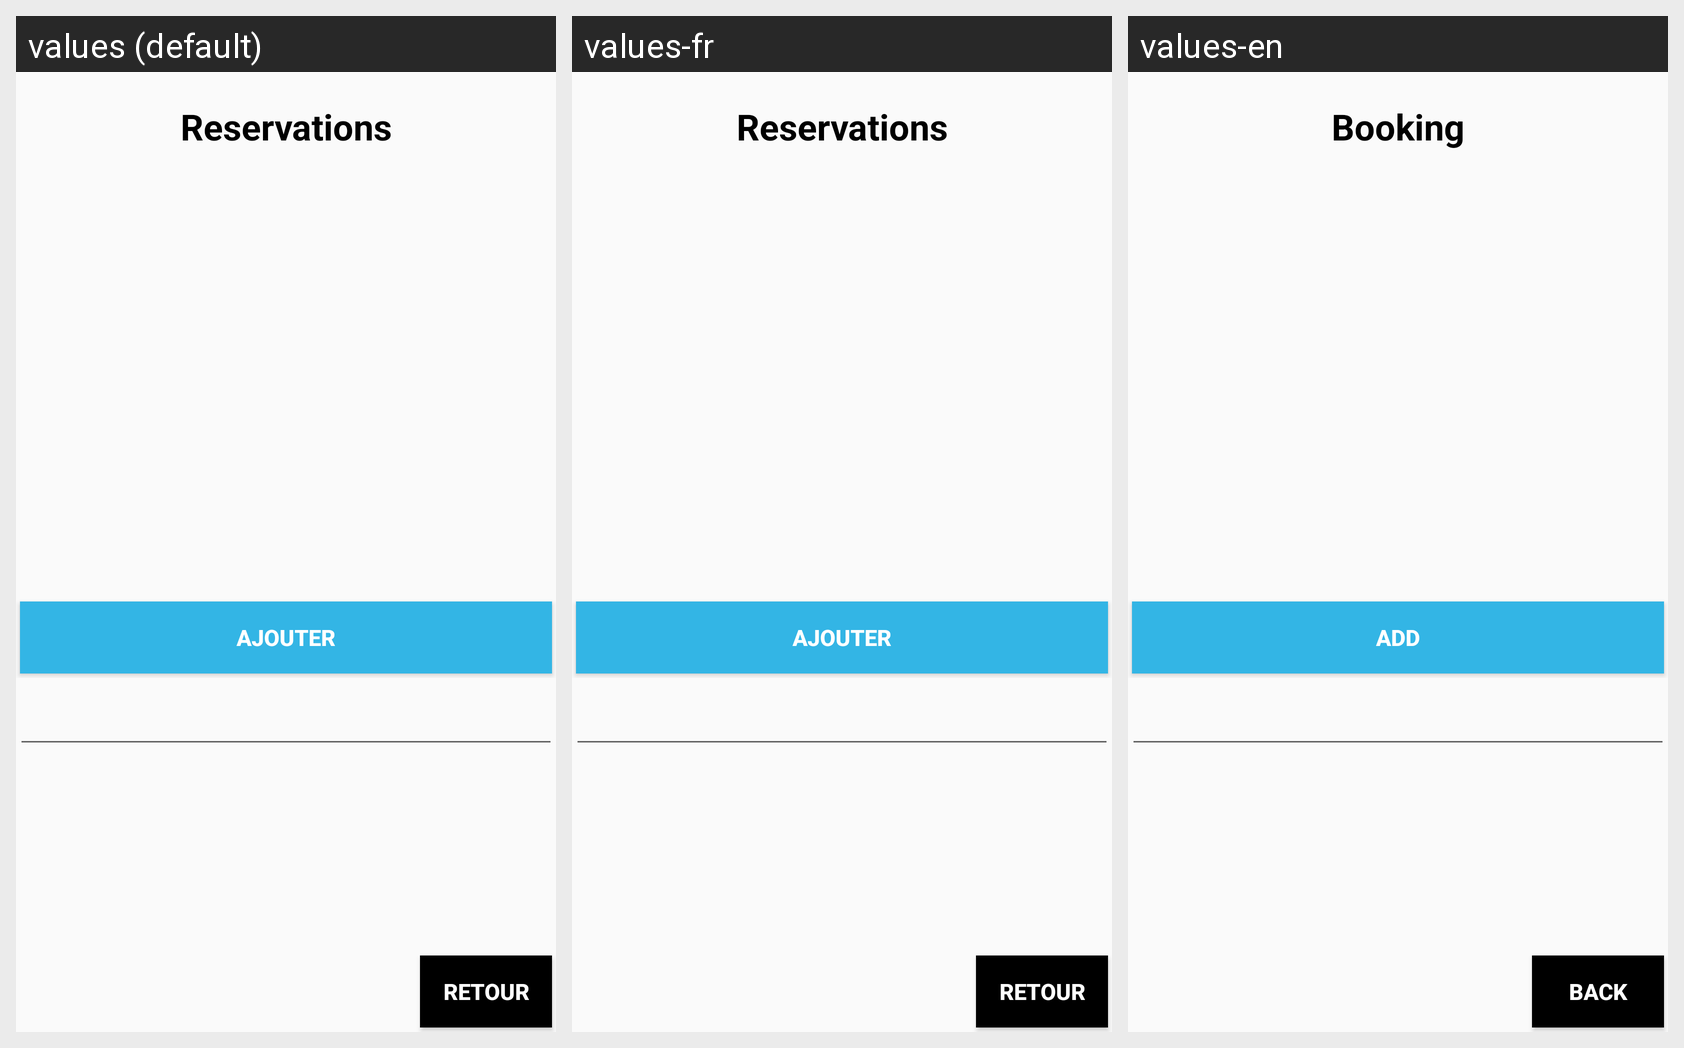

The same Android screen rendered under several of its app's locales, left to right. List the strings drawn on it with the default value and each locale's translation.
Android screen res/layout/activity_list_of_booking.xml rendered under 3 locales, left to right: values (default), values-fr, values-en. Device: Nexus 5 (rendered at 1080×1920; each locale shown at half size, 540×960, under a caption strip naming it); theme Theme.AppCompat.Light.DarkActionBar.
Strings drawn on this screen, with the default value and each locale's value (text and hints the layout hard-codes, and strings that could not be matched under every locale, appear in the picture but are not listed):

idListBooking
  values: Reservations
  values-fr: Reservations
  values-en: Booking

AddNewGame
  values: Ajouter
  values-fr: Ajouter
  values-en: Add

retour
  values: Retour
  values-fr: Retour
  values-en: Back
